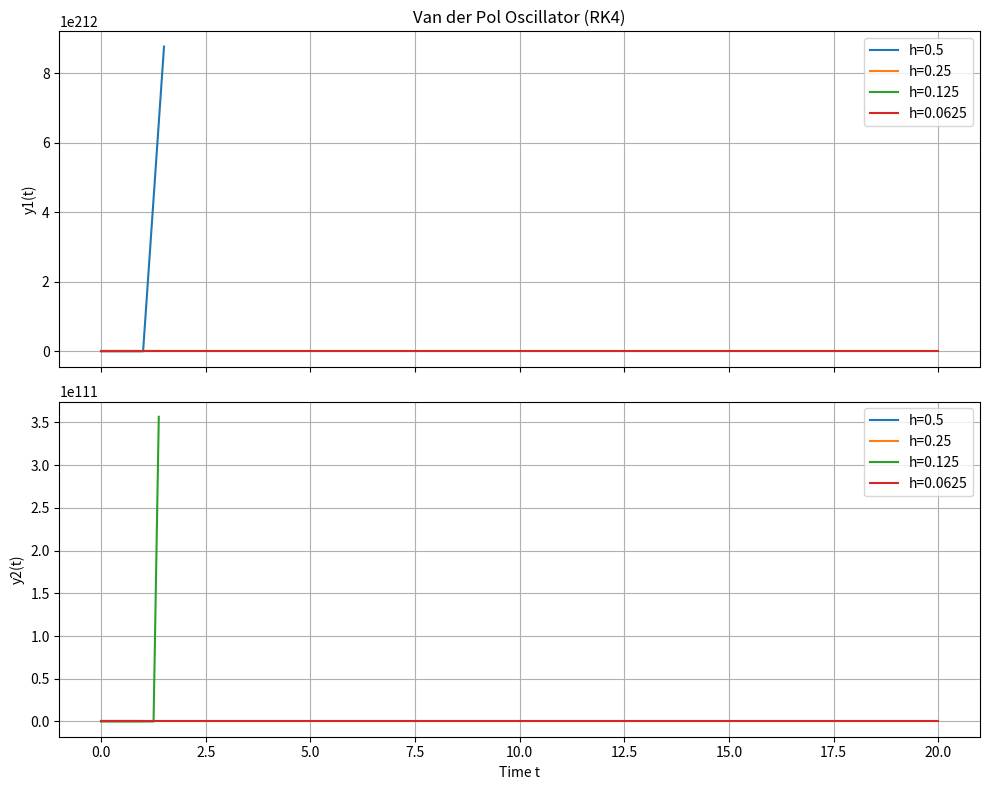

This chart was generated by the following Python code:
import numpy as np
import matplotlib.pyplot as plt

def f(y, mu=10.0):
    y1, y2 = y
    return np.array([y2, mu * (1.0 - y1**2) * y2 - y1], dtype=float)

def runge_kutta_ex(f, y0, I, h, weights, A):
	A = np.asarray(A, dtype=float)
	b = np.asarray(weights, dtype=float)
	y = np.atleast_1d(np.asarray(y0, dtype=float)).copy()
	t0, tf = float(I[0]), float(I[1])

	s = A.shape[0]
	total = tf - t0
	num_steps = int(round(total / h))
	h_eff = total / num_steps

	d = y.size
	T = np.empty(num_steps + 1, dtype=float)
	Y = np.empty((num_steps + 1, d), dtype=float)
	T[0] = t0
	Y[0] = y

	t = t0
	k = np.zeros((s, d), dtype=float)
	for n in range(num_steps):
		for j in range(s):
			if j == 0:
				y_stage = y
			else:
				y_stage = y + h_eff * np.sum((A[j, :j].reshape(-1, 1)) * k[:j], axis=0)
			kj = np.atleast_1d(np.asarray(f(y_stage), dtype=float)).reshape(-1)
			k[j] = kj
		y = y + h_eff * np.sum((b.reshape(-1, 1)) * k, axis=0)
		t = t + h_eff
		T[n + 1] = t
		Y[n + 1] = y

	return (T, Y)

if __name__ == "__main__":
	y0_vec = np.array([0.0, 1.0])
	I = (0.0, 20.0)
	hs = [0.5, 0.25, 0.125, 0.0625]

	A_rk4 = np.array([
		[0.0, 0.0, 0.0, 0.0],
		[0.5, 0.0, 0.0, 0.0],
		[0.0, 0.5, 0.0, 0.0],
		[0.0, 0.0, 1.0, 0.0],
	])
	b_rk4 = np.array([1.0/6, 1.0/3, 1.0/3, 1.0/6])
	results = []
	for h in hs:
		T, Y = runge_kutta_ex(f, y0_vec, I, h, b_rk4, A_rk4)
		results.append((T, Y))
	
	fig, (ax1, ax2) = plt.subplots(2, 1, figsize=(10, 8), sharex=True)
	for i, (T, Y) in enumerate(results):
		ax1.plot(T, Y[:, 0], label=f'h={hs[i]}')
		ax2.plot(T, Y[:, 1], label=f'h={hs[i]}')

	ax1.set_title("Van der Pol Oscillator (RK4)")
	ax1.set_ylabel("y1(t)")
	ax1.grid(True)
	ax1.legend()

	ax2.set_xlabel("Time t")
	ax2.set_ylabel("y2(t)")
	ax2.grid(True)
	ax2.legend()

	plt.tight_layout()
	plt.show()